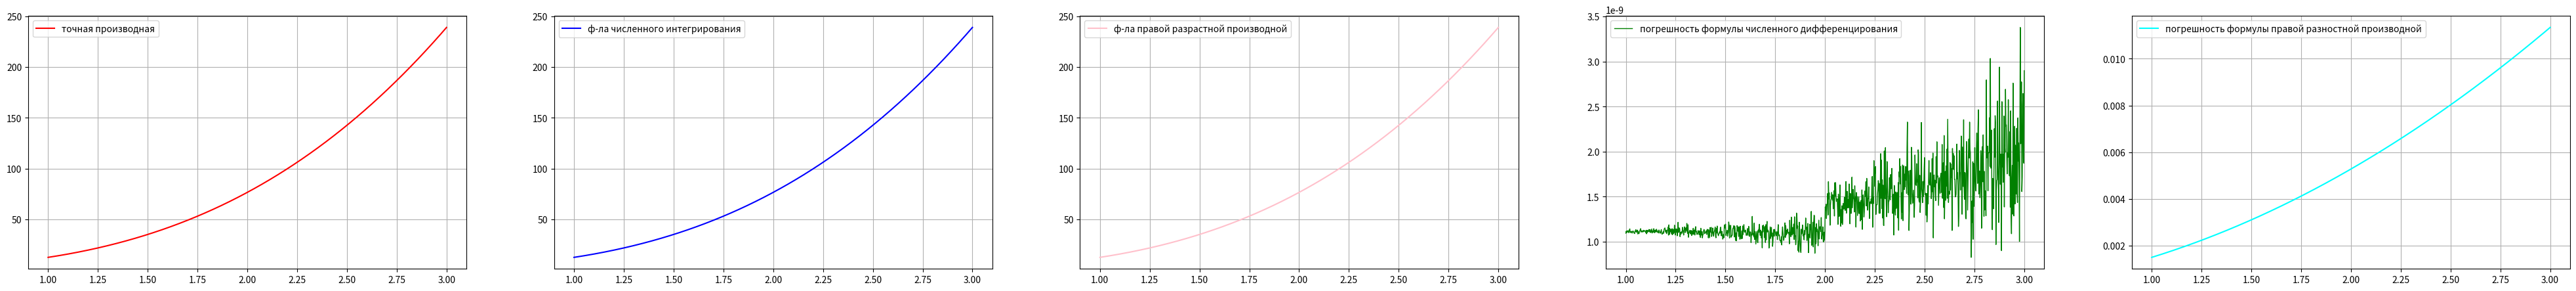
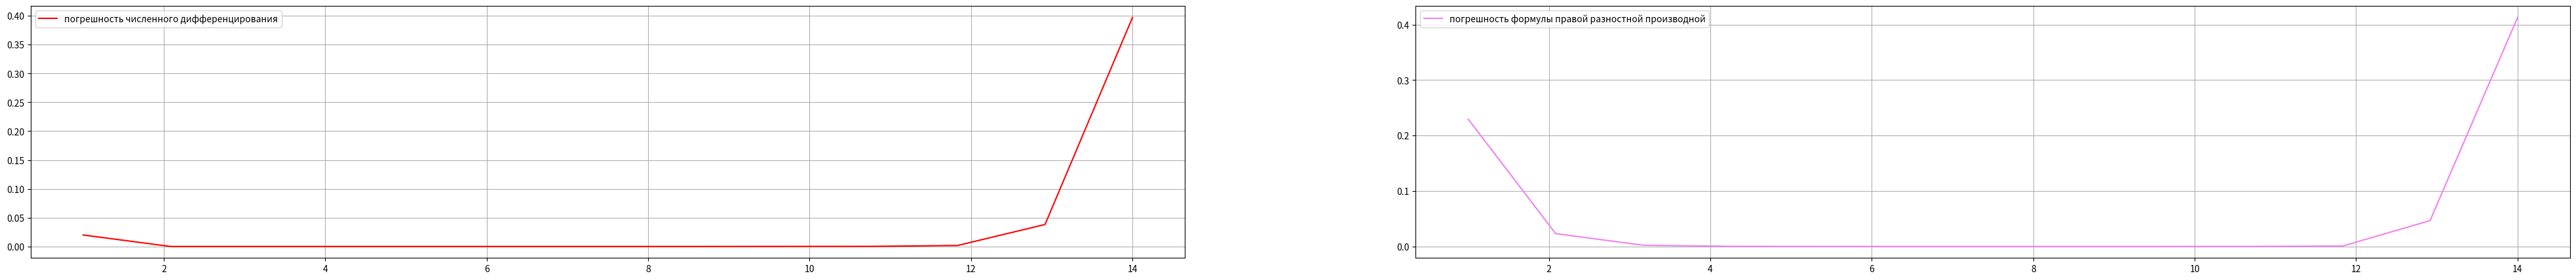
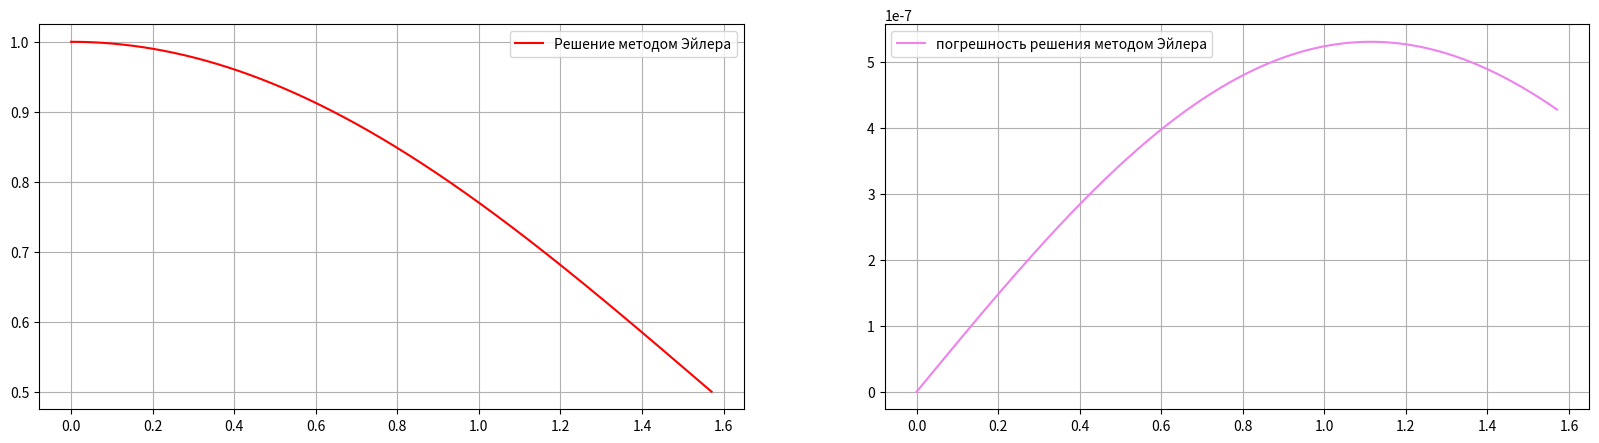
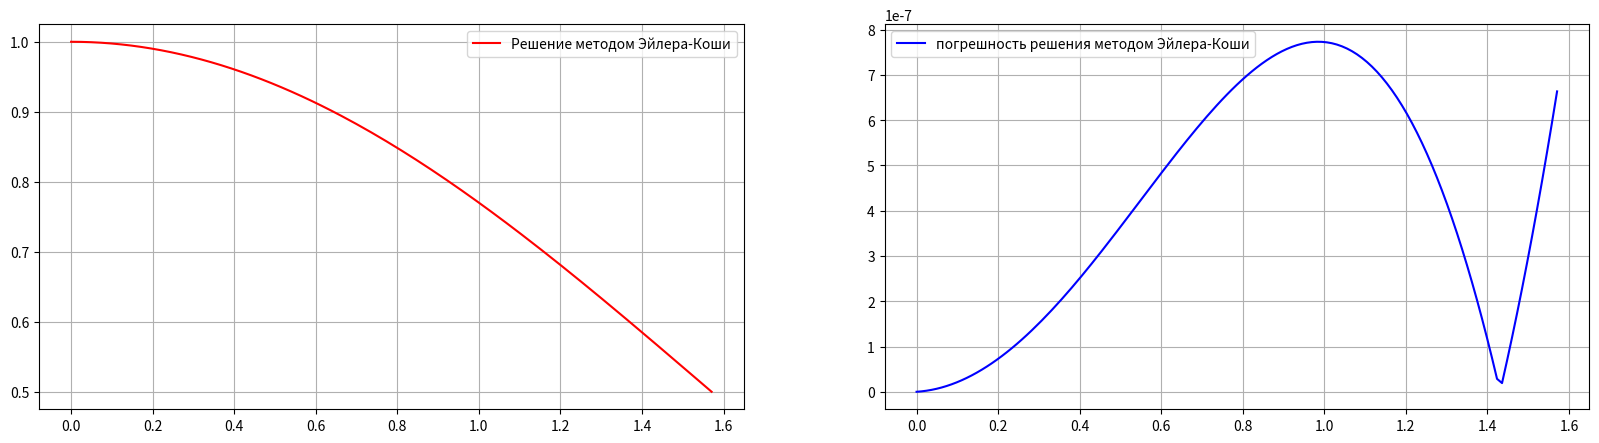

Write the Python code that produced these figures, in order.
import numpy as np
import matplotlib.pyplot as plt 
import math
from scipy import integrate
#6.1
def dF(f, x, h):
    return (8/21*f(x) + 12/7*f(x - 7*h) - 3/56*f(x - 14*h) - 49/24*f(x - 6 *h))/h
def RightDifferenceDerivative(f,x, h):
    return (f(x + h) - f(x))/h
def F5_1(x):
    return 0.6+1.3*x+1.2*x**3+1.9*x**4

def dF5_1(x):
    return 1.3+3.6*x**2+7.6*x**3
def F_2(x):
    return x**2
def dF_2(x):
    return x*2

a = 1
b = 3
h0 = 0.0001
x = np.linspace(a, b, 1000)
#график точной производной
fig, axs = plt.subplots(1, 5, figsize = (50, 5)) #3
#plt.interactive(True)
axs[0].plot(x, dF5_1(x), label = "точная производная", color = "red")
axs[0].grid()
axs[0].legend()

axs[1].plot(x, dF(F5_1, x, h0), label = "ф-ла численного интегрирования", color = "blue")
axs[1].grid()
axs[1].legend()

axs[2].plot(x, RightDifferenceDerivative(F5_1,x, h0), label = "ф-ла правой разрастной производной", color = "pink")
axs[2].grid()
axs[2].legend()
#график погрешности индивидуальной формулы численного дифференцирования
axs[3].plot(x, abs(dF5_1(x) - dF(F5_1, x, h0)), label = "погрешность формулы численного дифференцирования", color = "green",linewidth=1.0)
axs[3].grid()
axs[3].legend()
#график погрешности формулы правой разностной производной
axs[4].plot(x,abs(dF5_1(x) - RightDifferenceDerivative( F5_1,x, h0)), label = "погрешность формулы правой разностной производной", color = "cyan")
axs[4].grid()
axs[4].legend()
plt.show()
#axs.legend.show()
#п.4
def f4(x):
   return (np.exp(x)*np.sin(math.pi*x))

def df4(x):
    return np.exp(x)*(np.sin(math.pi*x) + math.pi*np.cos(math.pi*x))

def optimization(func, f, df, x):
    h0 = 0.1
    y = np.zeros(15)
    R = np.zeros(15)
    for k in range(15):
        h = h0* 10**(-k)
        y[k] = func(f, x, h)
        R[k] = abs(y[k] - df(x))
    return y, R
x0=2

y1, R1 = optimization(dF, f4, df4, x0)
print("численное дифференцирование")
print(y1)
print("погрешность численного дифференцирования")
print(R1)

y2,R2 = optimization(RightDifferenceDerivative, f4, df4, x0)
print("формула правой разностной производной")
print(y2)
print("погрешность формулы правой разностной производной")
print(R2)

print("  i  |         шаг h           |      R численного дифференцирования             |        R правой разностной производной  ")
print("-------------------------------------------------------------------------------------------------------------------------")
for i in range(0, 15):
    print("%i    |   %.15lf     |  %.18lf                           | %.18lf    " % (i, 0.1**i, R1[i], R2[i]))

fig, axs = plt.subplots(1, 2, figsize = (50, 5)) #3
axs[0].plot(np.linspace(1, 14, 13), R1[1:14], label = "погрешность численного дифференцирования", color = "red")
axs[0].grid()
axs[0].legend()

axs[1].plot(np.linspace(1, 14, 13), R2[1:14], label = "погрешность формулы правой разностной производной", color = "violet")
axs[1].grid()
axs[1].legend()
plt.show()
#------------------------------------------------------------------------------------------
#6.2
def f(t, y):
    return -np.sin(0.5 * t)/np.cos(0.5 * t)*y

def y(t):
    return np.cos(0.5 * t)**2 #аналитическое решение задачи Коши

eps = 10**(-6)
t0 = 0
T = np.pi/2
y0 = 1

def Euler(t0, T, y0, eps, f, p):
    flag = True
    n = 1
    h = (T-t0)/n
    y = np.zeros(n+1)
    y[0] = y0
    y[1] = y[0] + h*f(t0, y[0])
    while flag:
        flag = False
        y1 = y.copy()
        n = 2*n
        h = (T-t0)/n
        y = np.zeros(n+1)
        y[0] = y0
        for i in range(1, int(n/2) + 1):
            y[2*i-1] = y[2*i-2] + h*f(t0 + (2*i - 2)*h, y[2*i-2])
            y[2*i] = y[2*i-1] + h*f(t0 + (2*i - 1)*h, y[2*i-1])
            if abs(y[2*i] - y1[i])/(2**p - 1) >= eps:
                flag = True
    return y, n, h
y_arr, n, h = Euler(t0, T, y0, eps, f, 1)
print("метод Эйлера с использованием правила Рунге")
print("n = ", n)
print("h = ", h)

x = np.linspace(t0, T, n + 1)
fig, axs = plt.subplots(1, 2, figsize = (20, 5)) #3
axs[0].plot(x,  y_arr, label = "Решение методом Эйлера", color = "red")
#axs[0].plot(x,  y(x), label = "Аналитическое решение задачи Коши", color = "blue")
axs[0].grid()
axs[0].legend()

axs[1].plot(x,abs(y(x) - y_arr), label = "погрешность решения методом Эйлера", color = "violet")
axs[1].grid()
axs[1].legend()
plt.show()
#Эйлер-Коши
def Euler_Cauchy(t0, T, y0, eps, f, p):
    flag = True
    n = 1
    h = (T-t0)/n
    y = np.zeros(n+1)
    y[0] = y0
    y_ = y[0] + h*(f(t0, y[0]))
    y[1] = y[0] + h/2*(f(t0, y[0]) + f(T, y_))
    while flag:
        flag = False
        y1 = y.copy()
        n = 2*n
        h = (T-t0)/n
        y = np.zeros(n+1)
        y[0] = y0
        for i in range(1, int(n/2) + 1):
            y_ = y[2*i-2] + h*f(t0 + (2*i - 2)*h, y[2*i-2])
            y[2*i-1] = y[2*i-2] + h/2*(f(t0 + (2*i - 2)*h, y[2*i-2]) +
                                       f(t0 + (2*i - 1)*h, y_))
            y_ = y[2*i-1] + h*f(t0 + (2*i - 1)*h, y[2*i-1])
            y[2*i] = y[2*i-1] + h/2*(f(t0 + (2*i - 1)*h, y[2*i-1]) +
                                       f(t0 + (2*i)*h, y_))
            if abs(y[2*i] - y1[i])/(2**p - 1) >= eps:
                flag = True
    return y, n, h

y_arr2, n2, h2= Euler_Cauchy(t0, T, y0, eps, f, 2)
print("метод Эйлера-Коши")
print("n = ", n2)
print ("h = ", h2)


x = np.linspace(t0, T, n2+ 1)
fig, axs = plt.subplots(1, 2, figsize = (20, 5)) #3
axs[0].plot(x,  y_arr2, label = "Решение методом Эйлера-Коши", color = "red")
axs[0].grid()
axs[0].legend()

axs[1].plot(x,abs(y(x) - y_arr2), label = "погрешность решения методом Эйлера-Коши", color = "blue")
axs[1].grid()
axs[1].legend()
plt.show()





